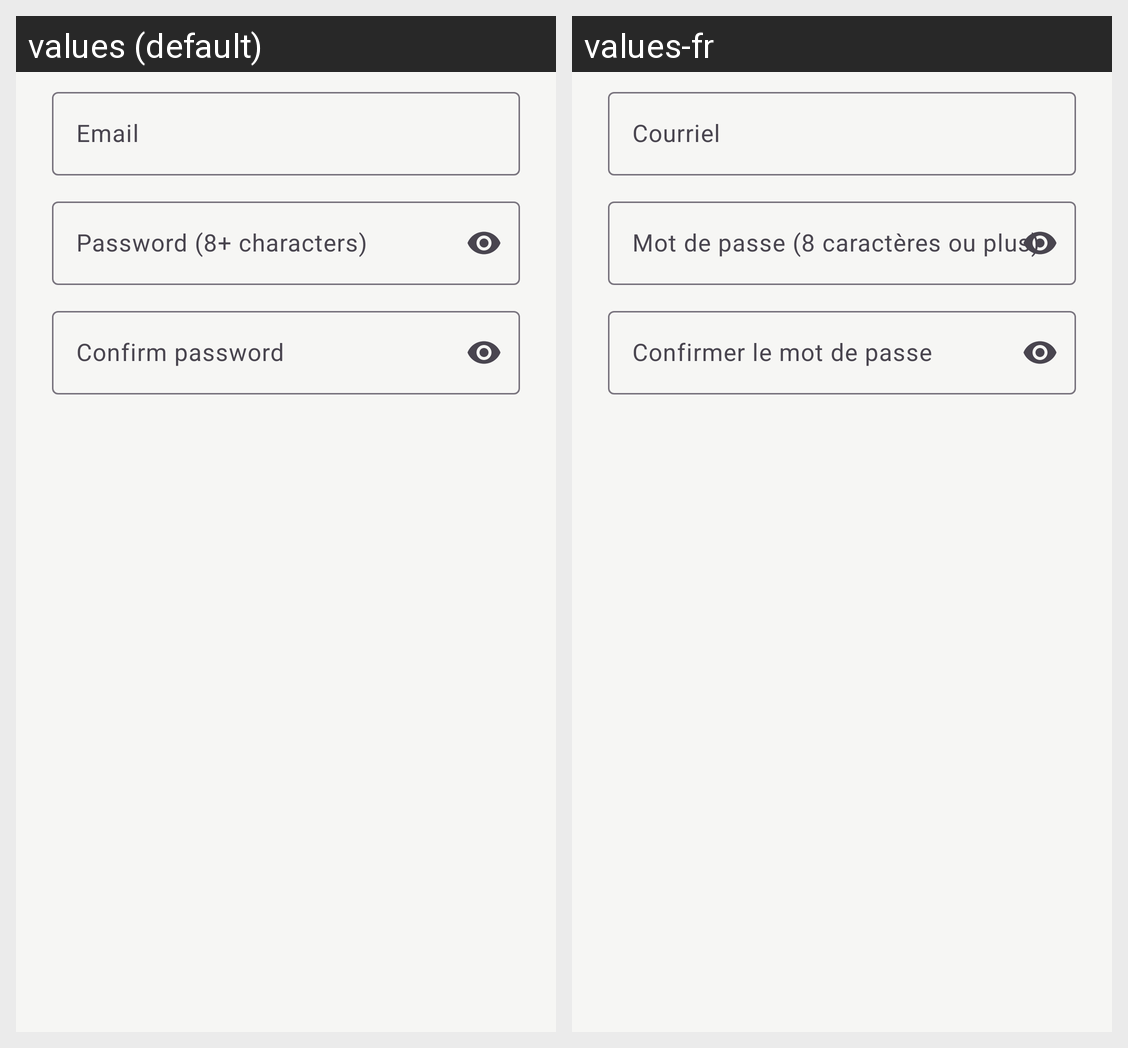

For this localized Android screen grid, give each drawn string resource with its value in every locale shown.
Android screen res/layout/dialog_create_account.xml rendered under 2 locales, left to right: values (default), values-fr. Device: Nexus 5 (rendered at 1080×1920; each locale shown at half size, 540×960, under a caption strip naming it); theme Theme.Dev_project_planner.
Strings drawn on this screen, with the default value and each locale's value (text and hints the layout hard-codes, and strings that could not be matched under every locale, appear in the picture but are not listed):

ui_email
  values: Email
  values-fr: Courriel

ui_password_8_characters
  values: Password (8+ characters)
  values-fr: Mot de passe (8 caractères ou plus)

ui_confirm_password
  values: Confirm password
  values-fr: Confirmer le mot de passe
